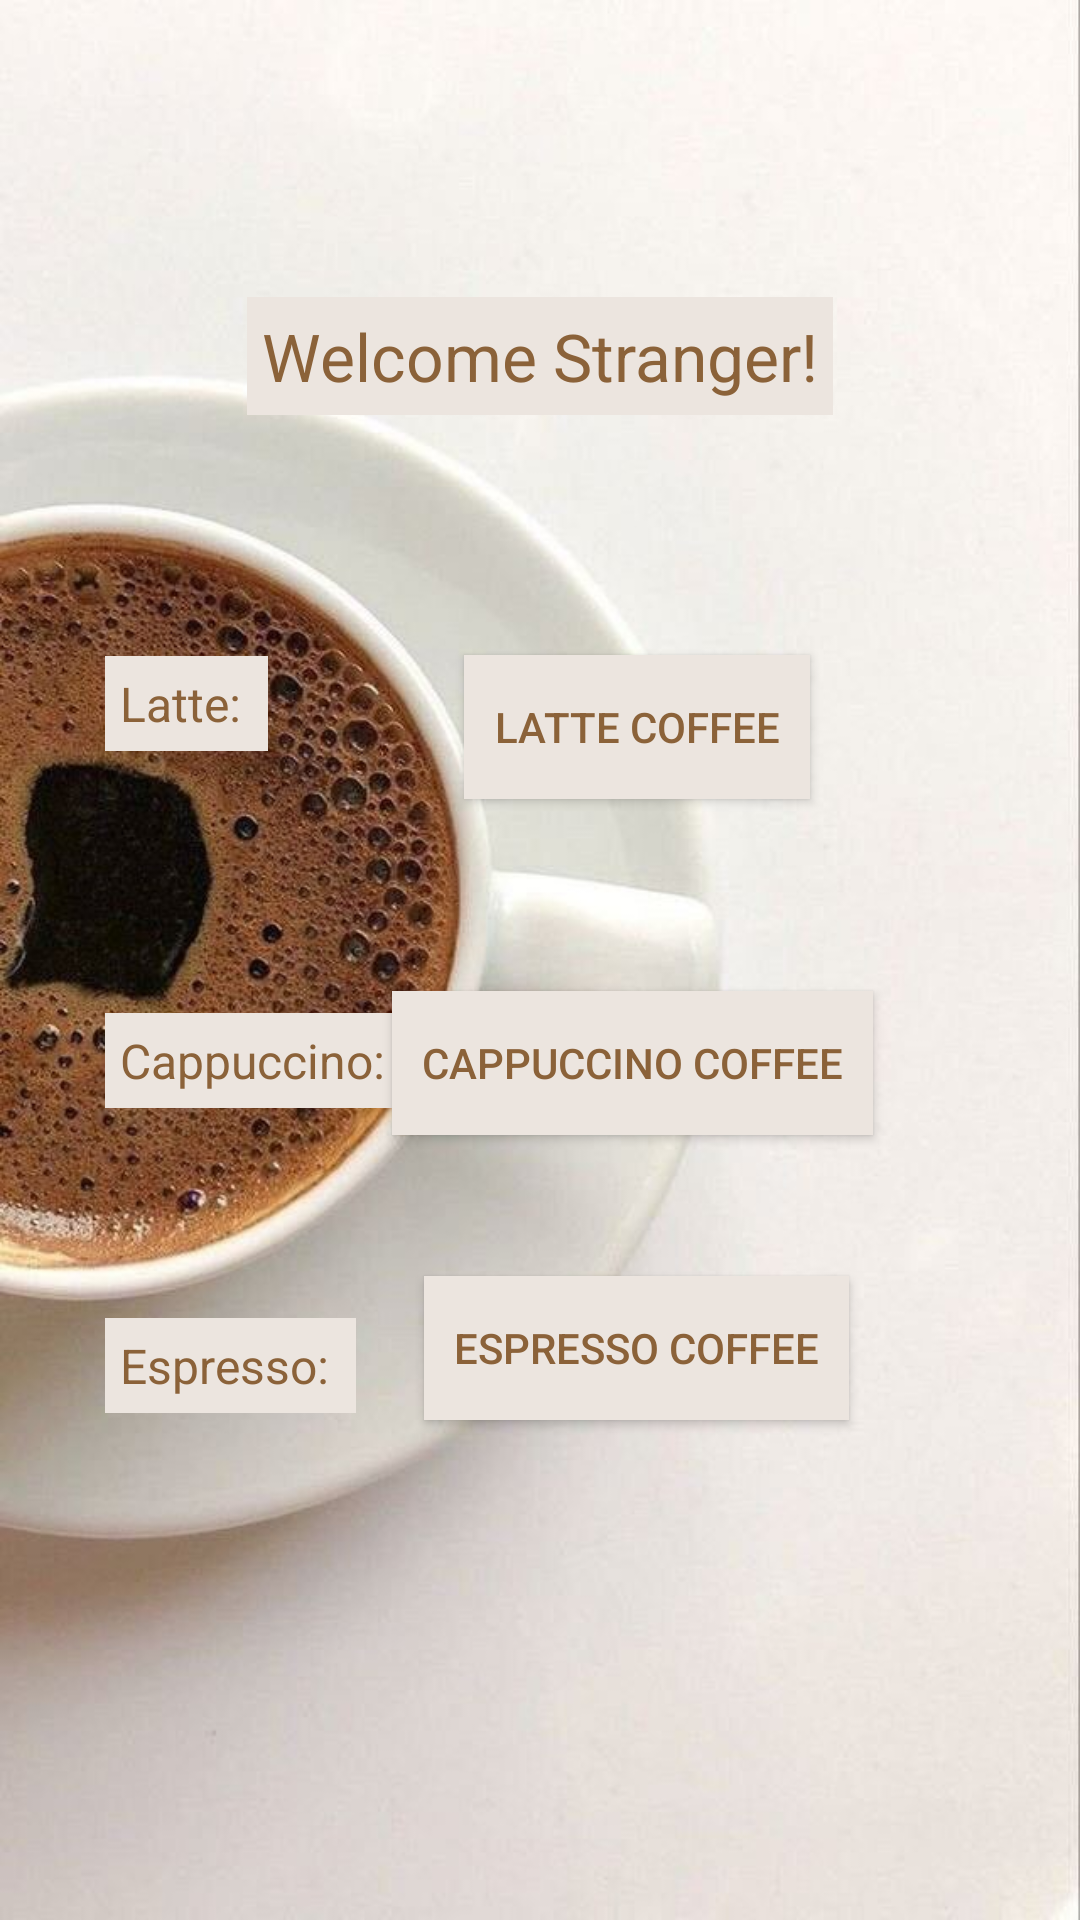

This screen was rendered from an Android layout file. Write that file and the resources it references.
<!-- AndroidManifest.xml: application theme Theme.ThePremiumCoffeeApp -->
<!-- res/layout/activity_main2.xml -->
<?xml version="1.0" encoding="utf-8"?>
<androidx.constraintlayout.widget.ConstraintLayout xmlns:android="http://schemas.android.com/apk/res/android"
    xmlns:app="http://schemas.android.com/apk/res-auto"
    xmlns:tools="http://schemas.android.com/tools"
    android:layout_width="match_parent"
    android:layout_height="match_parent"
    android:background="@drawable/coffebackground"
    tools:context=".MainActivity2">

    <ImageView
        android:id="@+id/imageView2"
        android:layout_width="115dp"
        android:layout_height="137dp"
        android:layout_marginTop="43dp"
        android:layout_marginBottom="47dp"
        android:src="@drawable/coffeelogoapp"
        app:layout_constraintBottom_toBottomOf="@+id/welcomeuser"
        app:layout_constraintEnd_toEndOf="parent"
        app:layout_constraintStart_toStartOf="parent"
        app:layout_constraintTop_toTopOf="parent" />

    <TextView
        android:id="@+id/welcomeuser"
        android:layout_width="wrap_content"
        android:layout_height="wrap_content"
        android:layout_marginBottom="80dp"
        android:background="#ECE5DF"
        android:padding="5dp"
        android:text="Welcome Stranger!"
        android:textColor="#8B6239"
        android:textSize="22dp"
        app:layout_constraintBottom_toTopOf="@+id/lattebtn"
        app:layout_constraintEnd_toEndOf="parent"
        app:layout_constraintStart_toStartOf="parent" />

    <Button
        android:id="@+id/cappuccinobtn"
        android:layout_width="wrap_content"
        android:layout_height="wrap_content"
        android:layout_marginEnd="69dp"
        android:background="#ECE5DF"
        android:padding="10dp"
        android:text="Cappuccino Coffee"
        android:textColor="#8B6239"
        app:layout_constraintBaseline_toBaselineOf="@+id/cappuccinodisplay"
        app:layout_constraintEnd_toEndOf="parent" />

    <Button
        android:id="@+id/lattebtn"
        android:layout_width="wrap_content"
        android:layout_height="wrap_content"
        android:layout_marginEnd="21dp"
        android:layout_marginBottom="64dp"
        android:background="#ECE5DF"
        android:padding="10dp"
        android:text="Latte Coffee"
        android:textColor="#8B6239"
        app:layout_constraintBottom_toTopOf="@+id/cappuccinobtn"
        app:layout_constraintEnd_toEndOf="@+id/cappuccinobtn" />

    <Button
        android:id="@+id/espressobtn"
        android:layout_width="wrap_content"
        android:layout_height="wrap_content"
        android:layout_marginTop="47dp"
        android:layout_marginEnd="8dp"
        android:background="#ECE5DF"
        android:padding="10dp"
        android:text="Espresso Coffee"
        android:textColor="#8B6239"
        app:layout_constraintEnd_toEndOf="@+id/cappuccinobtn"
        app:layout_constraintTop_toBottomOf="@+id/cappuccinobtn" />

    <TextView
        android:id="@+id/lattedisplay"
        android:layout_width="wrap_content"
        android:layout_height="wrap_content"
        android:layout_marginStart="35dp"
        android:layout_marginTop="80dp"
        android:layout_marginBottom="80dp"
        android:background="#ECE5DF"
        android:padding="5dp"
        android:text="Latte: "
        android:textColor="#8B6239"
        android:textSize="16dp"
        app:layout_constraintBottom_toTopOf="@+id/cappuccinobtn"
        app:layout_constraintStart_toStartOf="parent"
        app:layout_constraintTop_toBottomOf="@+id/welcomeuser" />

    <TextView
        android:id="@+id/cappuccinodisplay"
        android:layout_width="wrap_content"
        android:layout_height="wrap_content"
        android:layout_marginStart="35dp"
        android:layout_marginBottom="70dp"
        android:background="#ECE5DF"
        android:padding="5dp"
        android:text="Cappuccino: "
        android:textColor="#8B6239"
        android:textSize="16dp"
        app:layout_constraintBottom_toTopOf="@+id/espressodisplay"
        app:layout_constraintStart_toStartOf="parent" />

    <TextView
        android:id="@+id/espressodisplay"
        android:layout_width="wrap_content"
        android:layout_height="wrap_content"
        android:layout_marginStart="35dp"
        android:layout_marginBottom="169dp"
        android:background="#ECE5DF"
        android:padding="5dp"
        android:text="Espresso: "
        android:textColor="#8B6239"
        android:textSize="16dp"
        app:layout_constraintBottom_toBottomOf="parent"
        app:layout_constraintStart_toStartOf="parent" />


</androidx.constraintlayout.widget.ConstraintLayout>
<!-- resources referenced by this layout -->
<resources>
  <!-- drawable coffebackground: jpg bitmap (drawable, 59268 bytes) -->
  <style name="Theme.ThePremiumCoffeeApp" parent="Base.Theme.ThePremiumCoffeeApp" />
  <style name="Base.Theme.ThePremiumCoffeeApp" parent="Theme.Material3.DayNight.NoActionBar">
          
          
      </style>
</resources>
